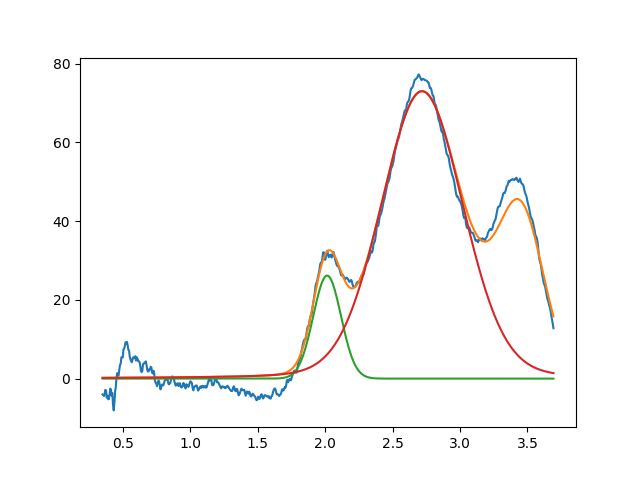

Data behind this chart, as committed beside it:
2.014865104597003409e+00, 2.616052015121826457e+01, 2.426602668104900218e-01, 9.999999999999998890e-01
2.718615472772545782e+00, 7.298597942088971990e+01, 7.141546967614923469e-01, 8.813222635728196197e-01
3.450000000000000622e+00, 3.999999999999999289e+01, 3.999999999999999667e-01, 9.999999999999998890e-01
